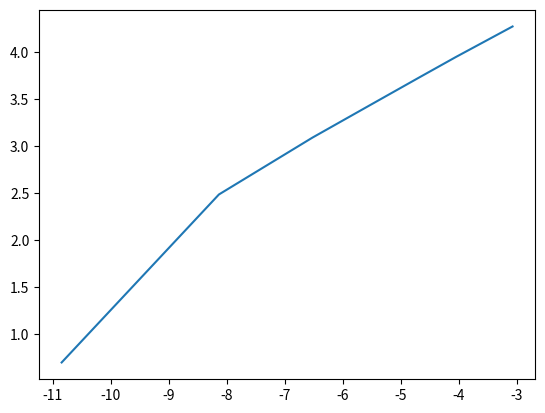

The script that saved this image:
import numpy as np
from datetime import datetime
import matplotlib.pyplot as plt
'''
Example:
(2 4 1
-1 1 3
3 2 5)
-> damit R2 = -1 -> 0 wird, muss man R2 + 2 * R2 + R1 = 2*-1 + 2 = -1 +  2*1/2 rechnen
-> A[1,0] - A[0,0] * A[1,0]/A[0,0] 
h = A[1,0]/A[0,0]
A[1,0] = A[1,0] - h*A[0,0] 
Dann Rest auf die anderen Zeilen anwenden
Mach dort wo die Nuller von L sind R hin, weil R eh nur 
I + Rechenschritte von L ist
'''
def LR(A):
    n,n = A.shape 
    L = np.identity(n) 
    U = np.zeros((n,n)) 
    for k in range(n):
        if abs(A[k,k]) != 0: #durch 0 dividieren bissi doof
            U[0,k] = A[0,k]
            for i in range(k+1,n):
                h = A[i,k]/A[k,k]  #h = Zeile / Zeile darüber
                for j in range(k,n):
                    A[i,j] = A[i,j] - h*A[k,j]
                    U[i,j] = A[i,j] #k wird zu 0, von k+1 bis n
                L[i,k] = h 
        else:
            print("doof") 
    return L,U 
'''
1.a
Lx = b
forward substitution method
params: 
    L: np.array
    b: np.array
returns:
    x: np.array
'''
def forward_solve(L,b):
    #x1 = b1
    #x_i = b_i - sum(L_iy * y_j)
    n = len(b)
    x = np.zeros(n)
    x[0] = b[0]/L[0,0] 
    comp = 0 
    for i in range(1,n):
        # for k in range(0,i):
        #     index = L[i,k]
        #     preSolution = x[k]
        #     comp = comp + index * preSolution
        comp = np.dot(L[i,:i], x[:i])
        x[i] = 1/L[i,i] * (b[i] - comp)
    return x 
def backward_solve(U, z):
    n = len(z)
    x = np.zeros(n)
    comp = 0 
    x[n-1] = z[n-1]/U[n-1,n-1]
    for i in range(n - 2, -1, -1):
        comp = z[i]
        # comp = np.dot(U[:i,i], z[:i])
        for j in range(i + 1, n):
            comp -= U[i, j] * x[j] 
        x[i] = 1/U[i, i] * ( comp)
    return x 

def solve(A,z):
    L2, U2 = LR(A) 
    z = forward_solve(L2, z)
    x = backward_solve(U2,z)
    return x 

if __name__ == "__main__":
    #Apply your method to the following test system
    A = np.array([[7.0,3,-1,2],[3,8,1,-4],[-1,1,4,-1],[2,-4,-1,6]])
    z = np.array([1,2,3,4])
    x = solve(A,z)
    A = np.array([[7.0,3,-1,2],[3,8,1,-4],[-1,1,4,-1],[2,-4,-1,6]])
    print("Result:" , np.matmul(A,x)) #1,6,4 sollte rauskommen
    #Perform benchmarks for some random matrices of different size. How does the algorithm
    #scale with the system size? Visualize the results using a log-log plot
    n = np.arange(2,80,10)
    timesavg = []
    for i in n:
        A = np.random.rand(i,i)
        b = np.random.rand(i)
        times = []
        for j in np.arange(10):
            t1 = datetime.now()
            solve(A,b);
            times.append((datetime.now()-t1).total_seconds());
        timesavg.append(np.mean(times));
    
            
    plt.plot(np.log(timesavg),np.log(n))
    plt.show()

    #Are there any linear systems which cannot be solved using your algorithm? Why? Try e.g.:
    '''
    0 0 0 1
    0 0 1 0
    0 1 0 0
    1 0 0 0

    '''
    wontWork = np.array([[0,0,0,1], [0,0,1,0], [0,1,0,0], [1,0,0,0]])
    solve(wontWork, z) #oh no, a division through zero, who wouldve thought! I wonder what this so called "pivoting" is